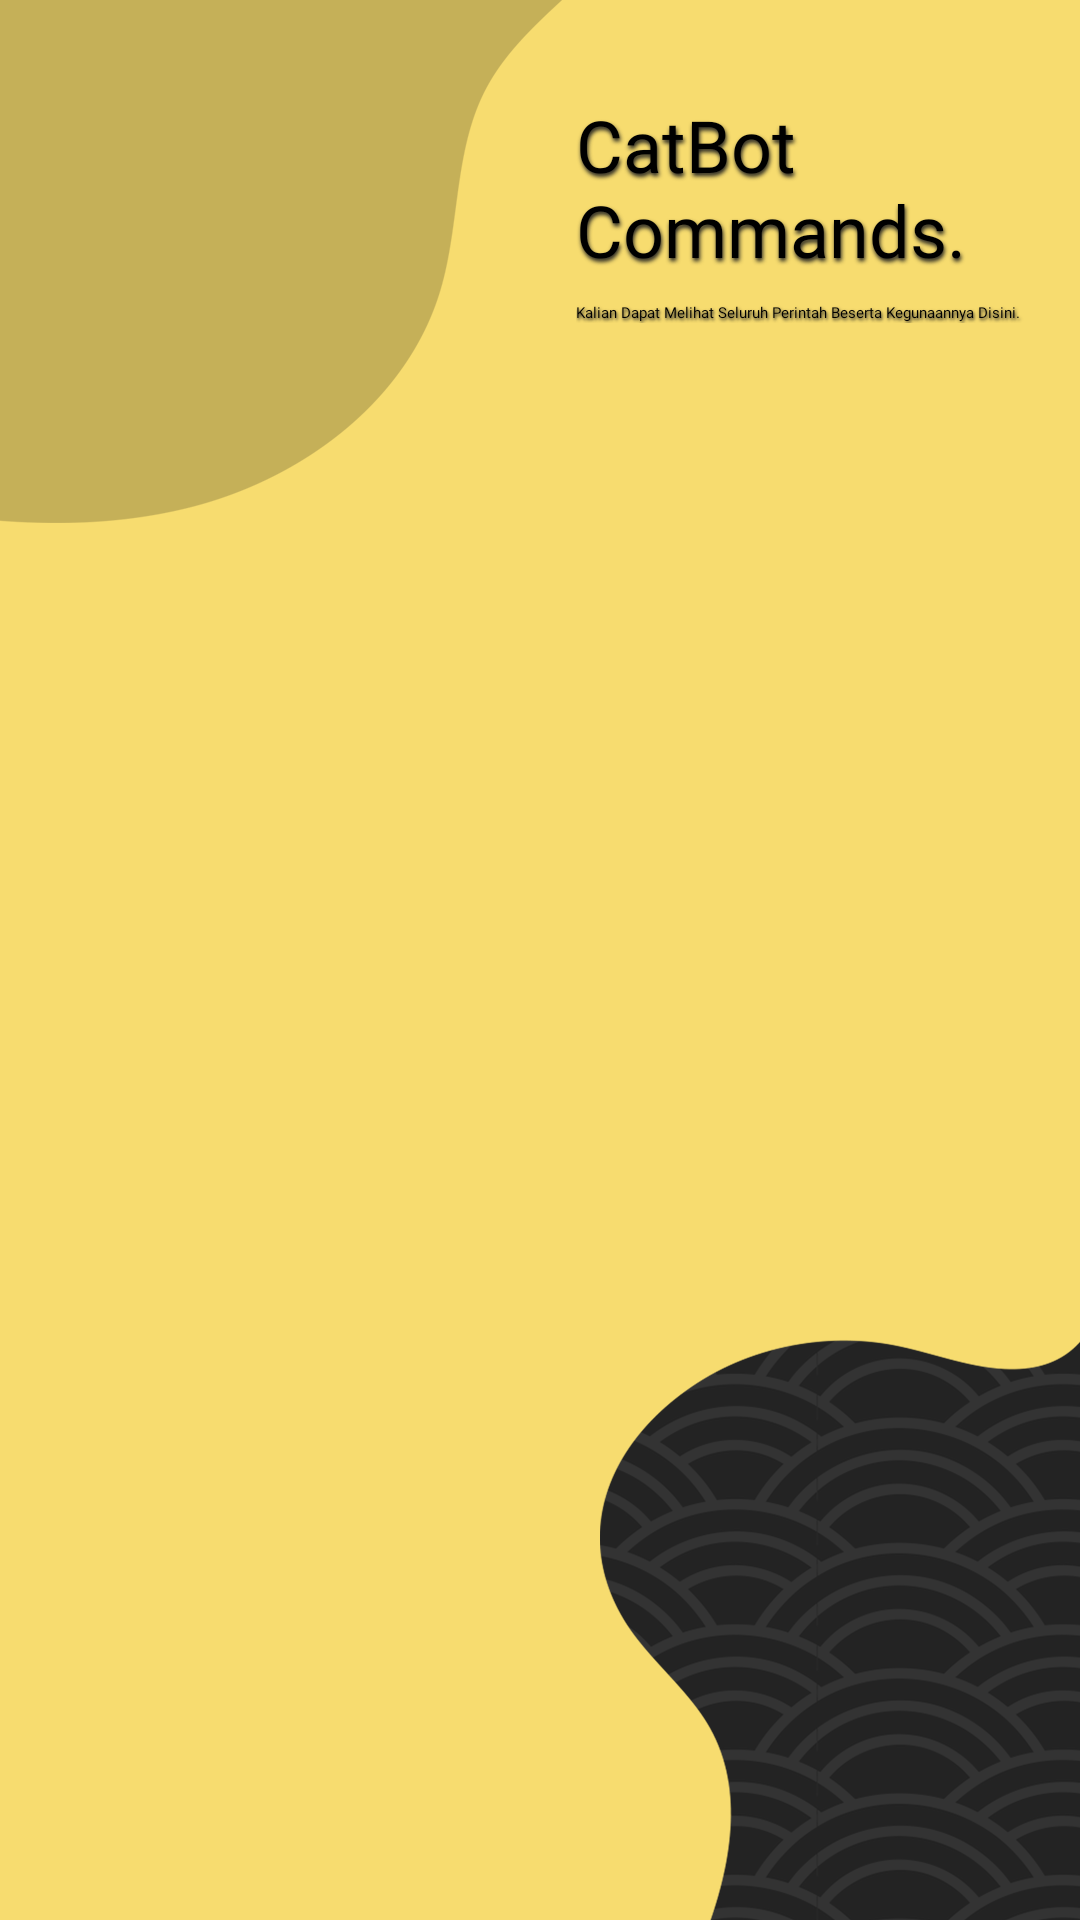

This screen was rendered from an Android layout file. Write that file and the resources it references.
<!-- AndroidManifest.xml: application theme Theme.UAS -->
<!-- res/layout/activity_home.xml -->
<?xml version="1.0" encoding="utf-8"?>
<androidx.constraintlayout.widget.ConstraintLayout xmlns:android="http://schemas.android.com/apk/res/android"
    xmlns:app="http://schemas.android.com/apk/res-auto"
    xmlns:tools="http://schemas.android.com/tools"
    android:layout_width="match_parent"
    android:layout_height="match_parent"
    android:background="@color/yellow_200"
    tools:context=".Menu.Home">

    <LinearLayout
        android:layout_width="match_parent"
        android:layout_height="match_parent"
        android:background="@drawable/catbot_background_home"
        android:orientation="vertical">

        <RelativeLayout
            android:id="@+id/relativeLayout"
            android:layout_width="match_parent"
            android:layout_height="wrap_content"
            android:layout_marginBottom="32dp"
            android:orientation="vertical">

            <ImageView
                android:id="@+id/imageHero"
                android:layout_width="96dp"
                android:layout_height="96dp"
                android:layout_marginStart="32dp"
                android:layout_marginTop="32dp"
                android:contentDescription="@string/app_name"
                android:onClick="callProfile"
                android:transitionName="catbot_image_hero"
                app:srcCompat="@drawable/catbot_hero_1a" />

            <TextView
                android:id="@+id/textNama"
                android:layout_width="wrap_content"
                android:layout_height="wrap_content"
                android:layout_alignParentTop="true"
                android:layout_alignParentEnd="true"
                android:layout_marginStart="64dp"
                android:layout_marginTop="32dp"
                android:layout_marginEnd="16dp"
                android:layout_toEndOf="@+id/imageHero"
                android:fontFamily="@font/lilita_one"
                android:shadowColor="@color/black"
                android:shadowDx="1"
                android:shadowDy="3"
                android:shadowRadius="3"
                android:text="@string/homeTextName"
                android:textSize="24sp"
                android:transitionName="catbot_text_nama" />

            <TextView
                android:id="@+id/textDeskripsi"
                android:layout_width="wrap_content"
                android:layout_height="wrap_content"
                android:layout_below="@+id/textNama"
                android:layout_alignParentEnd="true"
                android:layout_marginStart="64dp"
                android:layout_marginTop="8dp"
                android:layout_marginEnd="16dp"
                android:layout_toEndOf="@+id/imageHero"
                android:fontFamily="@font/comfortaa"
                android:justificationMode="inter_word"
                android:lineSpacingExtra="4dp"
                android:shadowColor="@color/black"
                android:shadowDx="1"
                android:shadowDy="2"
                android:shadowRadius="2"
                android:text="@string/homeTextDeskripsi"
                android:transitionName="catbot_text_deskripsi"
                tools:targetApi="o" />

        </RelativeLayout>

        <ScrollView
            android:layout_width="match_parent"
            android:layout_height="match_parent">

            <androidx.recyclerview.widget.RecyclerView
                android:id="@+id/recyclerCatbot"
                android:layout_width="match_parent"
                android:layout_height="wrap_content"
                app:layout_constraintBottom_toBottomOf="parent"
                app:layout_constraintEnd_toEndOf="parent"
                app:layout_constraintStart_toStartOf="parent"
                app:layout_constraintTop_toTopOf="parent" />
        </ScrollView>

    </LinearLayout>

</androidx.constraintlayout.widget.ConstraintLayout>
<!-- resources referenced by this layout -->
<resources>
  <color name="black">#212121</color>
  <color name="yellow_200">#F7DC6F</color>
  <!-- drawable catbot_background_home: png bitmap (drawable, 63917 bytes) -->
  <!-- drawable catbot_hero_1a: png bitmap (drawable, 119675 bytes) -->
  <string name="app_name">CatBot</string>
  <string name="homeTextDeskripsi">Kalian Dapat Melihat Seluruh Perintah Beserta Kegunaannya Disini.</string>
  <string name="homeTextName">CatBot Commands.</string>
  <style name="Theme.UAS" parent="Theme.MaterialComponents.DayNight.NoActionBar">
          
          <item name="android:windowContentTransitions">true</item>
      </style>
</resources>
